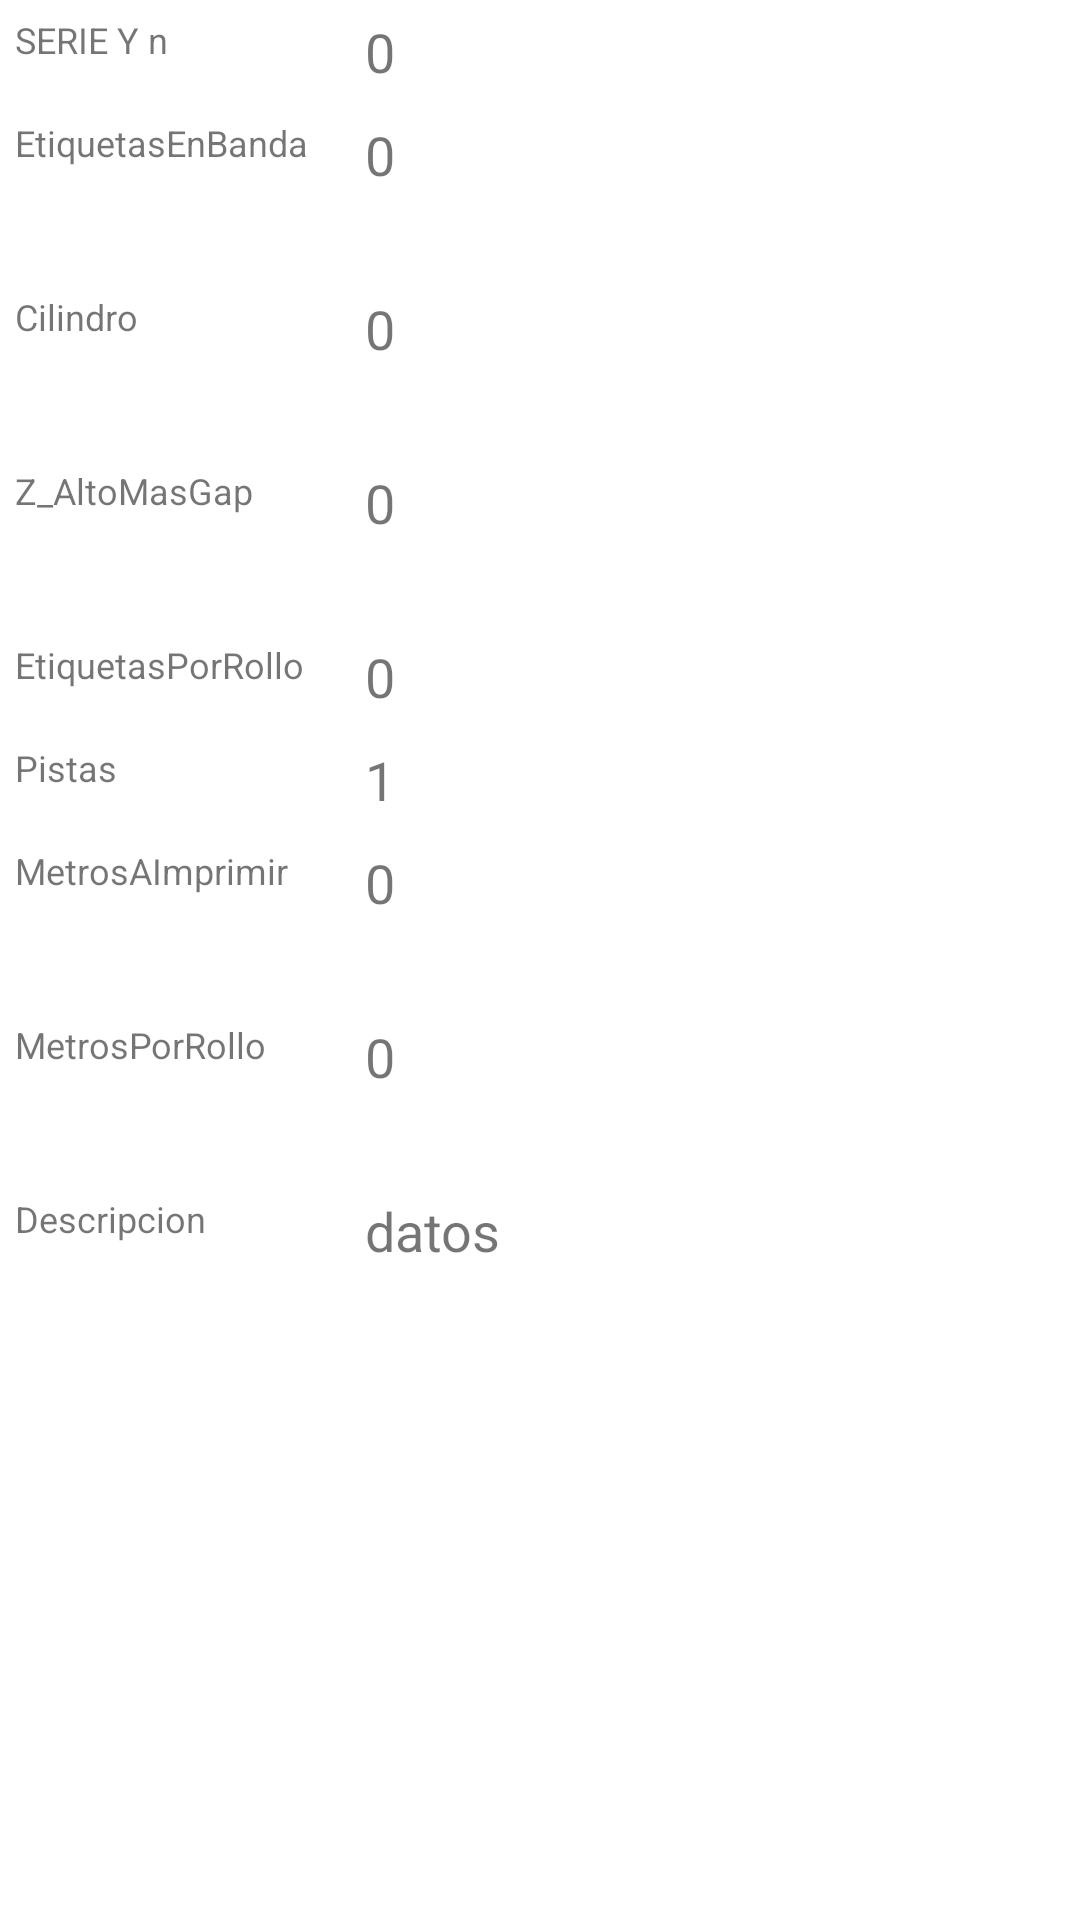

The Android layout XML behind this screen, and the referenced resources:
<!-- AndroidManifest.xml: application theme Theme.ProduccionTablet -->
<!-- res/layout/list_datos_pedido.xml -->
<?xml version="1.0" encoding="utf-8"?>
<androidx.constraintlayout.widget.ConstraintLayout xmlns:android="http://schemas.android.com/apk/res/android"
    xmlns:app="http://schemas.android.com/apk/res-auto"
    android:layout_width="match_parent"
    android:layout_height="match_parent">

    <LinearLayout
        android:id="@+id/linearLayoutDatosGenerales"
        android:layout_width="0dp"
        android:layout_height="wrap_content"
        android:layout_weight="1"
        android:orientation="vertical"
        app:layout_constraintEnd_toEndOf="parent"
        app:layout_constraintStart_toStartOf="parent"
        app:layout_constraintTop_toTopOf="parent">

        <LinearLayout
            android:id="@+id/NroDeSobre"
            android:layout_width="match_parent"
            android:layout_height="match_parent"
            android:layout_margin="5dp"
            android:orientation="horizontal">

            <TextView
                android:layout_width="match_parent"
                android:layout_height="match_parent"
                android:layout_weight="2"
                android:text="SERIE Y n"
                android:textSize="12sp" />

            <TextView
                android:id="@+id/txt_NroDeSobre"
                android:layout_width="match_parent"
                android:layout_height="match_parent"
                android:layout_weight="1"
                android:text="0"
                android:textSize="18sp" />
        </LinearLayout>

        <LinearLayout
            android:id="@+id/EtiquetasEnBanda"
            android:layout_width="match_parent"
            android:layout_height="wrap_content"
            android:layout_margin="5dp"
            android:orientation="horizontal">

            <TextView
                android:layout_width="match_parent"
                android:layout_height="match_parent"
                android:layout_weight="2"
                android:text="EtiquetasEnBanda"
                android:textSize="12sp" />

            <TextView
                android:id="@+id/txt_EtiquetasEnBanda"
                android:layout_width="match_parent"
                android:layout_height="match_parent"
                android:layout_weight="1"
                android:inputType="textPersonName"
                android:minHeight="48dp"
                android:text="0"
                android:textSize="18sp" />
        </LinearLayout>

        <LinearLayout
            android:id="@+id/Cilindro"
            android:layout_width="match_parent"
            android:layout_height="wrap_content"
            android:layout_margin="5dp"
            android:orientation="horizontal">

            <TextView
                android:layout_width="match_parent"
                android:layout_height="match_parent"
                android:layout_weight="2"
                android:text="Cilindro"
                android:textSize="12sp" />

            <TextView
                android:id="@+id/txt_Cilindro"
                android:layout_width="match_parent"
                android:layout_height="match_parent"
                android:layout_weight="1"
                android:inputType="number"
                android:minHeight="48dp"
                android:text="0"
                android:textSize="18sp" />
        </LinearLayout>

        <LinearLayout
            android:id="@+id/Z_AltoMasGap"
            android:layout_width="match_parent"
            android:layout_height="wrap_content"
            android:layout_margin="5dp"
            android:orientation="horizontal">

            <TextView
                android:layout_width="match_parent"
                android:layout_height="match_parent"
                android:layout_weight="2"
                android:text="Z_AltoMasGap"
                android:textSize="12sp" />

            <TextView
                android:id="@+id/txt_Z_AltoMasGap"
                android:layout_width="match_parent"
                android:layout_height="match_parent"
                android:layout_weight="1"
                android:inputType="textPersonName"
                android:minHeight="48dp"
                android:text="0"
                android:textSize="18sp" />
        </LinearLayout>

        <LinearLayout
            android:id="@+id/EtiquetasPorRollo"
            android:layout_width="match_parent"
            android:layout_height="wrap_content"
            android:layout_margin="5dp"
            android:orientation="horizontal">

            <TextView
                android:layout_width="match_parent"
                android:layout_height="match_parent"
                android:layout_weight="2"
                android:text="EtiquetasPorRollo"
                android:textSize="12sp" />

            <TextView
                android:id="@+id/txt_EtiquetasPorRollo"
                android:layout_width="match_parent"
                android:layout_height="match_parent"
                android:layout_weight="1"
                android:inputType="textPersonName"
                android:text="0"
                android:textSize="18sp" />
        </LinearLayout>

        <LinearLayout
            android:id="@+id/Pistas"
            android:layout_width="match_parent"
            android:layout_height="match_parent"
            android:layout_margin="5dp"
            android:orientation="horizontal">

            <TextView
                android:layout_width="match_parent"
                android:layout_height="match_parent"
                android:layout_weight="2"
                android:text="Pistas"
                android:textSize="12sp" />

            <TextView
                android:id="@+id/txt_Pistas"
                android:layout_width="match_parent"
                android:layout_height="match_parent"
                android:layout_weight="1"
                android:inputType="textPersonName"
                android:text="1"
                android:textSize="18sp" />
        </LinearLayout>

        <LinearLayout
            android:id="@+id/MetrosAImprimir"
            android:layout_width="match_parent"
            android:layout_height="match_parent"
            android:layout_margin="5dp"
            android:orientation="horizontal">

            <TextView
                android:layout_width="match_parent"
                android:layout_height="match_parent"
                android:layout_weight="2"
                android:text="MetrosAImprimir"
                android:textSize="12sp" />

            <TextView
                android:id="@+id/txt_MetrosAImprimir"
                android:layout_width="match_parent"
                android:layout_height="match_parent"
                android:layout_weight="1"
                android:inputType="number"
                android:minHeight="48dp"
                android:text="0"
                android:textSize="18sp" />
        </LinearLayout>

        <LinearLayout
            android:id="@+id/MetrosPorRollo"
            android:layout_width="match_parent"
            android:layout_height="match_parent"
            android:layout_margin="5dp"
            android:orientation="horizontal">

            <TextView
                android:layout_width="match_parent"
                android:layout_height="match_parent"
                android:layout_weight="2"
                android:text="MetrosPorRollo"
                android:textSize="12sp" />

            <TextView
                android:id="@+id/txt_MetrosPorRollo"
                android:layout_width="match_parent"
                android:layout_height="match_parent"
                android:layout_weight="1"
                android:inputType="textPersonName"
                android:minHeight="48dp"
                android:text="0"
                android:textSize="18sp" />
        </LinearLayout>

        <LinearLayout
            android:id="@+id/Descripcion"
            android:layout_width="match_parent"
            android:layout_height="match_parent"
            android:layout_margin="5dp"
            android:orientation="horizontal">

            <TextView
                android:layout_width="match_parent"
                android:layout_height="match_parent"
                android:layout_weight="2"
                android:text="Descripcion"
                android:textSize="12sp" />

            <TextView
                android:id="@+id/txt_Descripcion"
                android:layout_width="match_parent"
                android:layout_height="match_parent"
                android:layout_weight="1"
                android:inputType="textPersonName"
                android:minHeight="48dp"
                android:text="datos"
                android:textSize="18sp" />
        </LinearLayout>

    </LinearLayout>
</androidx.constraintlayout.widget.ConstraintLayout>
<!-- resources referenced by this layout -->
<resources>
  <style name="Theme.ProduccionTablet" parent="Theme.MaterialComponents.DayNight.DarkActionBar">
          
          <item name="colorPrimary">@color/purple_500</item>
          <item name="colorPrimaryVariant">@color/purple_700</item>
          <item name="colorOnPrimary">@color/white</item>
          
          <item name="colorSecondary">@color/teal_200</item>
          <item name="colorSecondaryVariant">@color/teal_700</item>
          <item name="colorOnSecondary">@color/black</item>
          
          <item name="android:statusBarColor" tools:targetApi="l">?attr/colorPrimaryVariant</item>
          
      </style>
  <!-- not gathered from this repository: default colours our renderer supplied (Android Studio template values) -->
  <color name="purple_500">#FF6200EE</color>
  <color name="purple_700">#FF3700B3</color>
  <color name="teal_200">#FF03DAC5</color>
  <color name="teal_700">#FF018786</color>
  <color name="black">#FF000000</color>
  <color name="white">#FFFFFFFF</color>
</resources>
